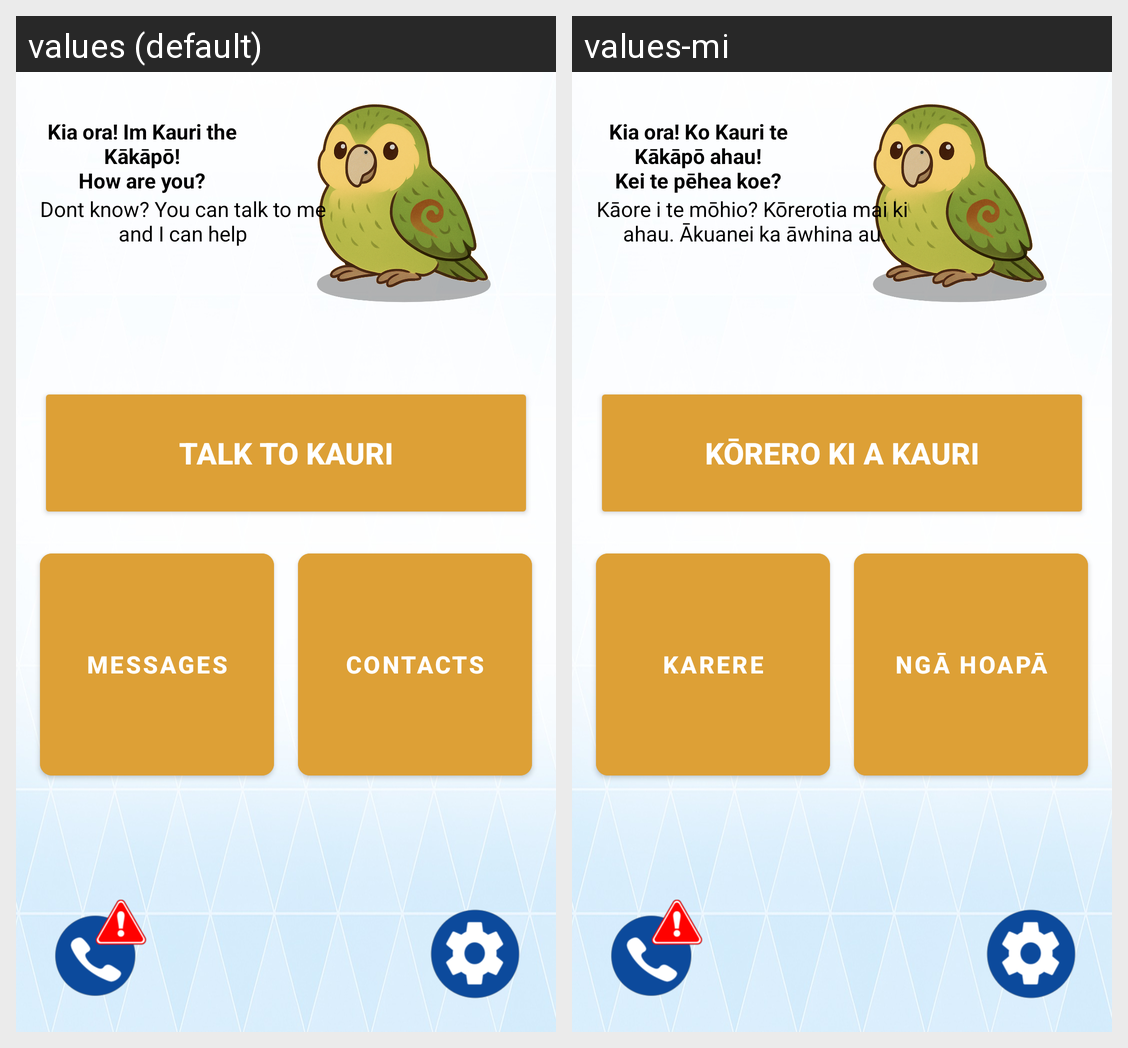

For this localized Android screen grid, give each drawn string resource with its value in every locale shown.
Android screen res/layout/fragment_home.xml rendered under 2 locales, left to right: values (default), values-mi. Device: Nexus 5 (rendered at 1080×1920; each locale shown at half size, 540×960, under a caption strip naming it); theme Theme.QuickResponseApp.
Strings drawn on this screen, with the default value and each locale's value (text and hints the layout hard-codes, and strings that could not be matched under every locale, appear in the picture but are not listed):

greeting_kauri
  values: Kia ora! Im Kauri the Kākāpō!
      How are you?
  values-mi: Kia ora! Ko Kauri te Kākāpō ahau!
      Kei te pēhea koe?

help_prompt
  values: Dont know? You can talk to me
      and I can help
  values-mi: Kāore i te mōhio? Kōrerotia mai ki
       ahau. Ākuanei ka āwhina au.

talk_to_kauri
  values: Talk to Kauri
  values-mi: Kōrero ki a Kauri

messages
  values: Messages
  values-mi: Karere

contacts
  values: Contacts
  values-mi: Ngā Hoapā
